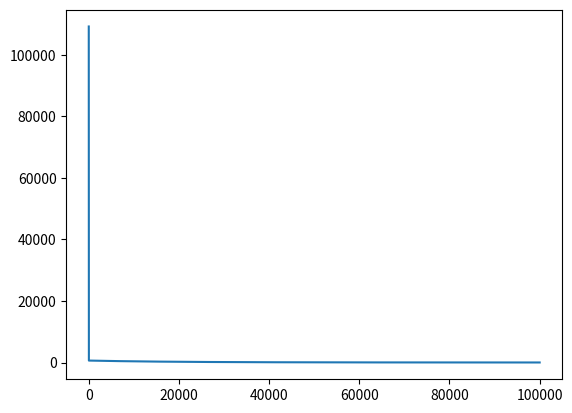

Here is the Python script that generated this plot:
#!/usr/bin/python2

import numpy as np
import matplotlib.pyplot as plt


class GradientDescent:

    def __init__(self, x, y, alpha, toggle, iterations):
        self.x = x
        self.y = y
        self.alpha = alpha
        self.toggle = toggle
        self.iterations = iterations

        self.m = x.shape[1]
        self.n = x.shape[0]
        self.theta = np.zeros([self.m, 1])
        self.xtrans = x.transpose()
        self.gradient = 0
        self.cost = np.zeros(self.n)
        self.loss = np.zeros([iterations,1])
        self.hypo = np.zeros(self.n)

    def hypothesis(self):
        linear = np.dot(self.x, self.theta)
        # Linear case
        if self.toggle == "linreg":
            self.hypo = linear
        elif self.toggle == "logreg":
            self.hypo = 1 / (1+np.exp(linear))

    def batch(self, i):
        self.hypothesis()
        self.cost = self.y - self.hypo
        self.loss[i] = np.sum(self.cost ** 2)/self.n
        self.gradient = np.dot(self.xtrans, self.cost)/self.n

        # actual algorithm
        self.theta = self.theta + self.alpha*self.gradient

    def run(self):
        for i in range(0, self.iterations):
            self.batch(i)

xx = np.ones([100, 2])
xx[:, 1] = range(0, 100)
var = 5
yy = np.dot(xx, [[50], [5]]) + var*np.random.randn(100, 1)

gd = GradientDescent(xx, yy, 0.0001, "linreg", 100000)

# ls, t = BatchDescent(yy, xx, 0.00001, 100000)
gd.run()

plt.plot(gd.loss)
plt.show()

# plt.plot(yy, '.r')
# plt.plot(np.dot(xx, t), '.b')
# plt.show()

print(gd.theta)
